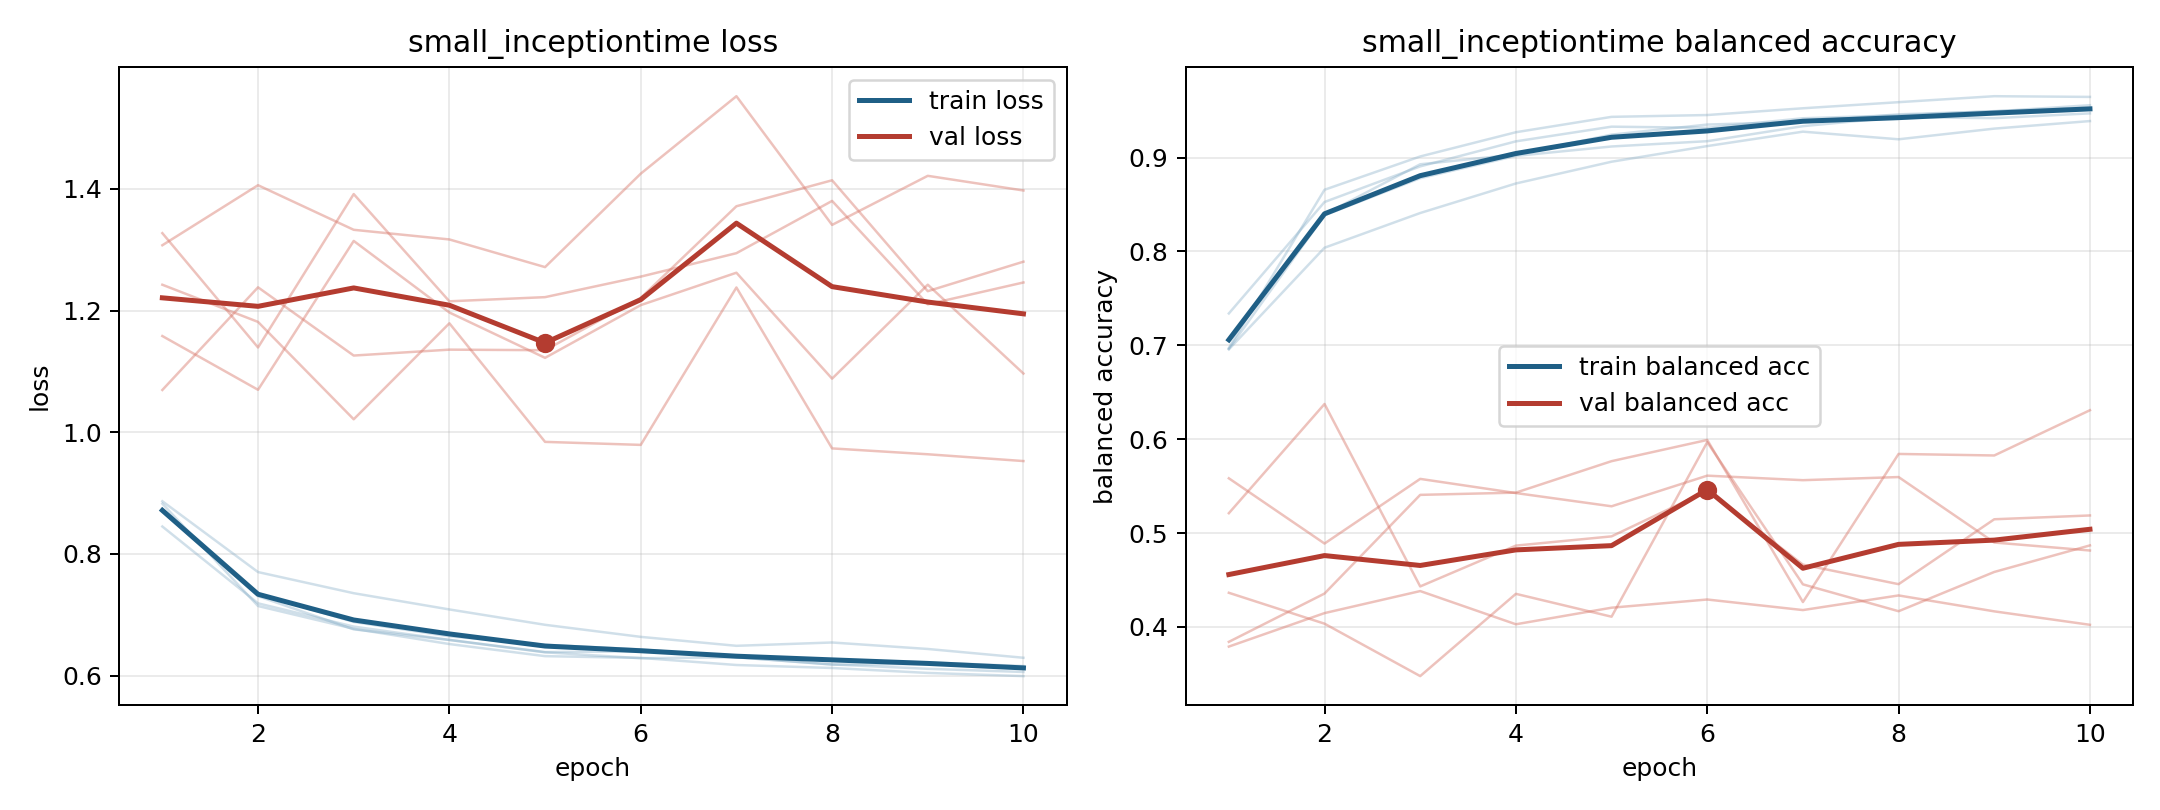

Data behind this chart, as committed beside it:
model, fold, epoch, train_loss, train_balanced_accuracy, val_loss, val_balanced_accuracy
small_inceptiontime, 1, 1, 0.8698, 0.7064, 1.069, 0.5583
small_inceptiontime, 1, 2, 0.7305, 0.8396, 1.238, 0.4888
small_inceptiontime, 1, 3, 0.676, 0.8929, 1.126, 0.5577
small_inceptiontime, 1, 4, 0.6585, 0.9033, 1.136, 0.5426
small_inceptiontime, 1, 5, 0.6382, 0.9245, 1.135, 0.5285
small_inceptiontime, 1, 6, 0.6285, 0.9352, 1.221, 0.5611
small_inceptiontime, 1, 7, 0.63, 0.9382, 1.371, 0.5563
small_inceptiontime, 1, 8, 0.6183, 0.9461, 1.414, 0.5597
small_inceptiontime, 1, 9, 0.6111, 0.9493, 1.232, 0.4899
small_inceptiontime, 1, 10, 0.6059, 0.9558, 1.28, 0.4814
small_inceptiontime, 2, 1, 0.8827, 0.6971, 1.327, 0.5211
small_inceptiontime, 2, 2, 0.7143, 0.8658, 1.139, 0.6375
small_inceptiontime, 2, 3, 0.6769, 0.9012, 1.391, 0.4431
small_inceptiontime, 2, 4, 0.6518, 0.9271, 1.215, 0.4866
small_inceptiontime, 2, 5, 0.6319, 0.9434, 1.222, 0.4965
small_inceptiontime, 2, 6, 0.629, 0.9454, 1.256, 0.545
small_inceptiontime, 2, 7, 0.6174, 0.9526, 1.294, 0.4663
small_inceptiontime, 2, 8, 0.6125, 0.9591, 1.38, 0.4455
small_inceptiontime, 2, 9, 0.6043, 0.9655, 1.21, 0.5147
small_inceptiontime, 2, 10, 0.5991, 0.9647, 1.246, 0.5187
small_inceptiontime, 3, 1, 0.8866, 0.6957, 1.242, 0.3841
small_inceptiontime, 3, 2, 0.7701, 0.804, 1.181, 0.4355
small_inceptiontime, 3, 3, 0.7354, 0.841, 1.021, 0.5407
small_inceptiontime, 3, 4, 0.7087, 0.8725, 1.179, 0.5431
small_inceptiontime, 3, 5, 0.6834, 0.8956, 0.9841, 0.5766
small_inceptiontime, 3, 6, 0.6636, 0.9123, 0.9792, 0.5992
small_inceptiontime, 3, 7, 0.6489, 0.9277, 1.238, 0.4265
small_inceptiontime, 3, 8, 0.6544, 0.9195, 0.9734, 0.5843
small_inceptiontime, 3, 9, 0.6437, 0.9309, 0.9637, 0.5827
small_inceptiontime, 3, 10, 0.6293, 0.939, 0.9526, 0.6309
small_inceptiontime, 4, 1, 0.845, 0.734, 1.307, 0.379
small_inceptiontime, 4, 2, 0.7188, 0.8527, 1.406, 0.4147
small_inceptiontime, 4, 3, 0.6805, 0.8907, 1.333, 0.4382
small_inceptiontime, 4, 4, 0.6586, 0.9173, 1.317, 0.4028
small_inceptiontime, 4, 5, 0.6386, 0.933, 1.271, 0.4205
small_inceptiontime, 4, 6, 0.6398, 0.9318, 1.425, 0.4292
small_inceptiontime, 4, 7, 0.6328, 0.942, 1.552, 0.4179
small_inceptiontime, 4, 8, 0.6257, 0.9451, 1.341, 0.4335
small_inceptiontime, 4, 9, 0.6216, 0.9495, 1.421, 0.4166
small_inceptiontime, 4, 10, 0.6157, 0.9531, 1.397, 0.4022
small_inceptiontime, 5, 1, 0.8737, 0.6963, 1.158, 0.4363
small_inceptiontime, 5, 2, 0.7346, 0.8386, 1.07, 0.4034
small_inceptiontime, 5, 3, 0.6882, 0.8781, 1.314, 0.3476
small_inceptiontime, 5, 4, 0.6646, 0.9018, 1.197, 0.4352
small_inceptiontime, 5, 5, 0.6505, 0.9119, 1.122, 0.4109
small_inceptiontime, 5, 6, 0.643, 0.9175, 1.209, 0.5968
small_inceptiontime, 5, 7, 0.6301, 0.9335, 1.262, 0.4453
small_inceptiontime, 5, 8, 0.6181, 0.9432, 1.088, 0.4167
small_inceptiontime, 5, 9, 0.6191, 0.9421, 1.242, 0.4585
small_inceptiontime, 5, 10, 0.613, 0.9472, 1.096, 0.4868
